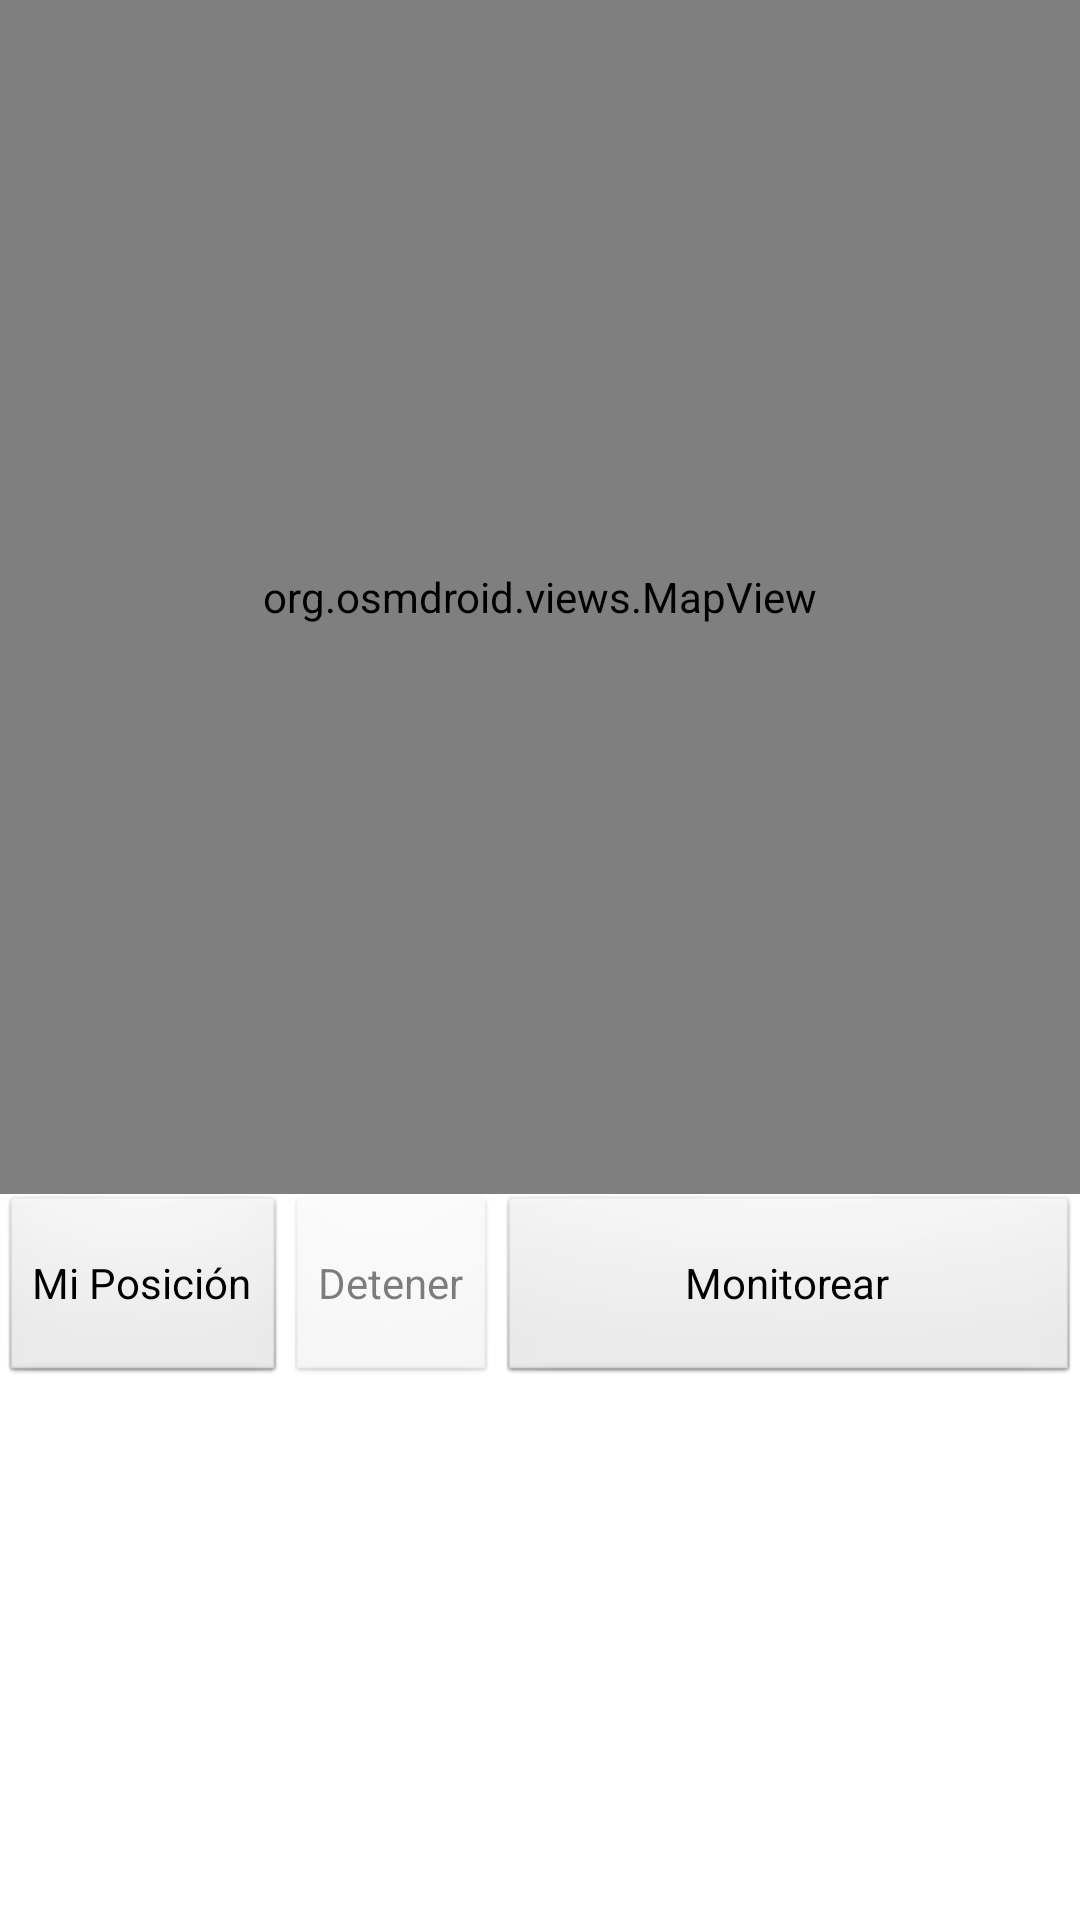

Write the Android layout XML for this screen, with the resource values it uses.
<!-- AndroidManifest.xml: application theme AppTheme -->
<!-- res/layout/openmap.xml -->
<?xml version="1.0" encoding="utf-8"?>
<LinearLayout xmlns:android="http://schemas.android.com/apk/res/android"
    android:layout_width="fill_parent"
    android:layout_height="fill_parent"
    android:orientation="vertical" >
 

    <org.osmdroid.views.MapView
        android:id="@+id/openmapview"
        android:layout_width="fill_parent"
        android:layout_height="398dp" />



    

    <LinearLayout
        android:layout_width="match_parent"
        android:layout_height="wrap_content" >

    <Button
        android:id="@+id/posicion"
        android:layout_width="wrap_content"
        android:layout_height="match_parent"
        android:text="@string/Posicion" 
         
        />


    <Button
        android:id="@+id/Detener"
        android:layout_width="wrap_content"
        android:layout_height="match_parent"
        android:enabled="false"
        android:text="@string/detener" 
        />


    <Button
        android:id="@+id/monitorear"
        android:layout_width="match_parent"
        android:layout_height="64dp"
        android:text="@string/Monitorear" 
        />
    
    </LinearLayout>
 
</LinearLayout>
<!-- resources referenced by this layout -->
<resources>
  <string name="Monitorear">Monitorear</string>
  <string name="Posicion">Mi Posición</string>
  <string name="detener">Detener</string>
  <style name="AppTheme" parent="android:Theme.Light" />
</resources>
